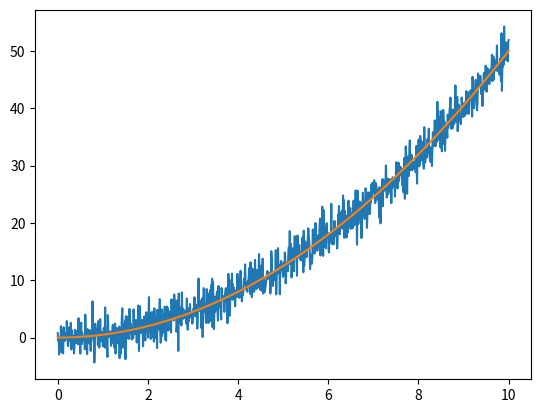
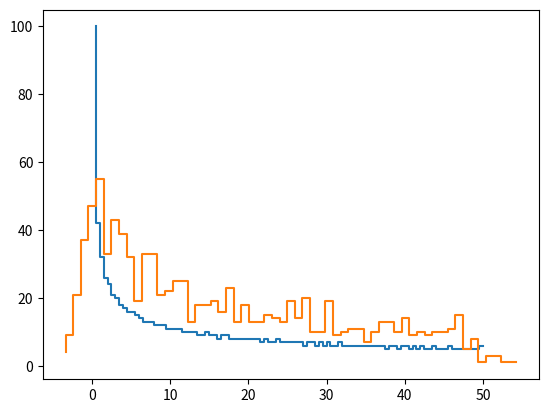
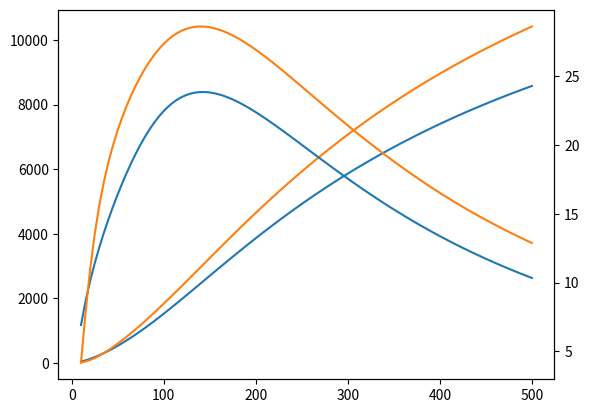

Python code for these plots, in order:
import numpy as np
from matplotlib import pyplot as plt

def energies(noise):
    x = np.linspace(0.0, 10.0, 1000)
    fig = plt.figure()
    ax = fig.add_subplot(1, 1, 1)
    E = 0.5*x**2
    E_model = E + np.random.normal(0.0, scale=noise, size=len(E))
    ax.plot(x, E_model)
    ax.plot(x, E)
    return E, E_model
    
def dos():
    E, E_model = energies(2.0)
    dos1, edges1 = np.histogram(E, bins=100)
    dos2, edges2 = np.histogram(E_model, bins=60)

    fig = plt.figure()
    ax = fig.add_subplot(1, 1, 1)
    ax.plot(edges1[1:], dos1, drawstyle='steps')
    ax.plot(edges2[1:], dos2, drawstyle='steps')
    kB = 0.086
    # Free energy
    T = np.linspace(10.0, 500, 100)
    Z1 = np.zeros_like(T)
    Z2 = np.zeros_like(T)
    E1 = np.zeros_like(T)
    E2 = np.zeros_like(T)
    C1 = np.zeros_like(T)
    C2 = np.zeros_like(T)
    dE1 = edges1[1:] - np.min(edges1[1:])
    dE2 = edges2[1:] - np.min(edges2[1:])
    for i in range(len(T)):
        Z1[i] = np.sum(dos1*np.exp(-dE1/(kB*T[i])))
        Z2[i] = np.sum(dos2*np.exp(-dE2/(kB*T[i])))

        E1[i] = np.sum(dE1*dos1*np.exp(-dE1/(kB*T[i])))
        E2[i] = np.sum(dE2*dos2*np.exp(-dE2/(kB*T[i])))

        C1[i] = np.sum(dE1**2*dos1*np.exp(-dE1/(kB*T[i])))/(kB*T[i]**2)
        C2[i] = np.sum(dE2**2*dos2*np.exp(-dE2/(kB*T[i])))/(kB*T[i]**2)
    
    figF = plt.figure()
    axF = figF.add_subplot(1, 1, 1)
    axF.plot(T, E1)
    axF.plot(T, E2)
    axCv = axF.twinx()
    axCv.plot(T, C1)
    axCv.plot(T, C2)


#energies()
dos()
plt.show()
